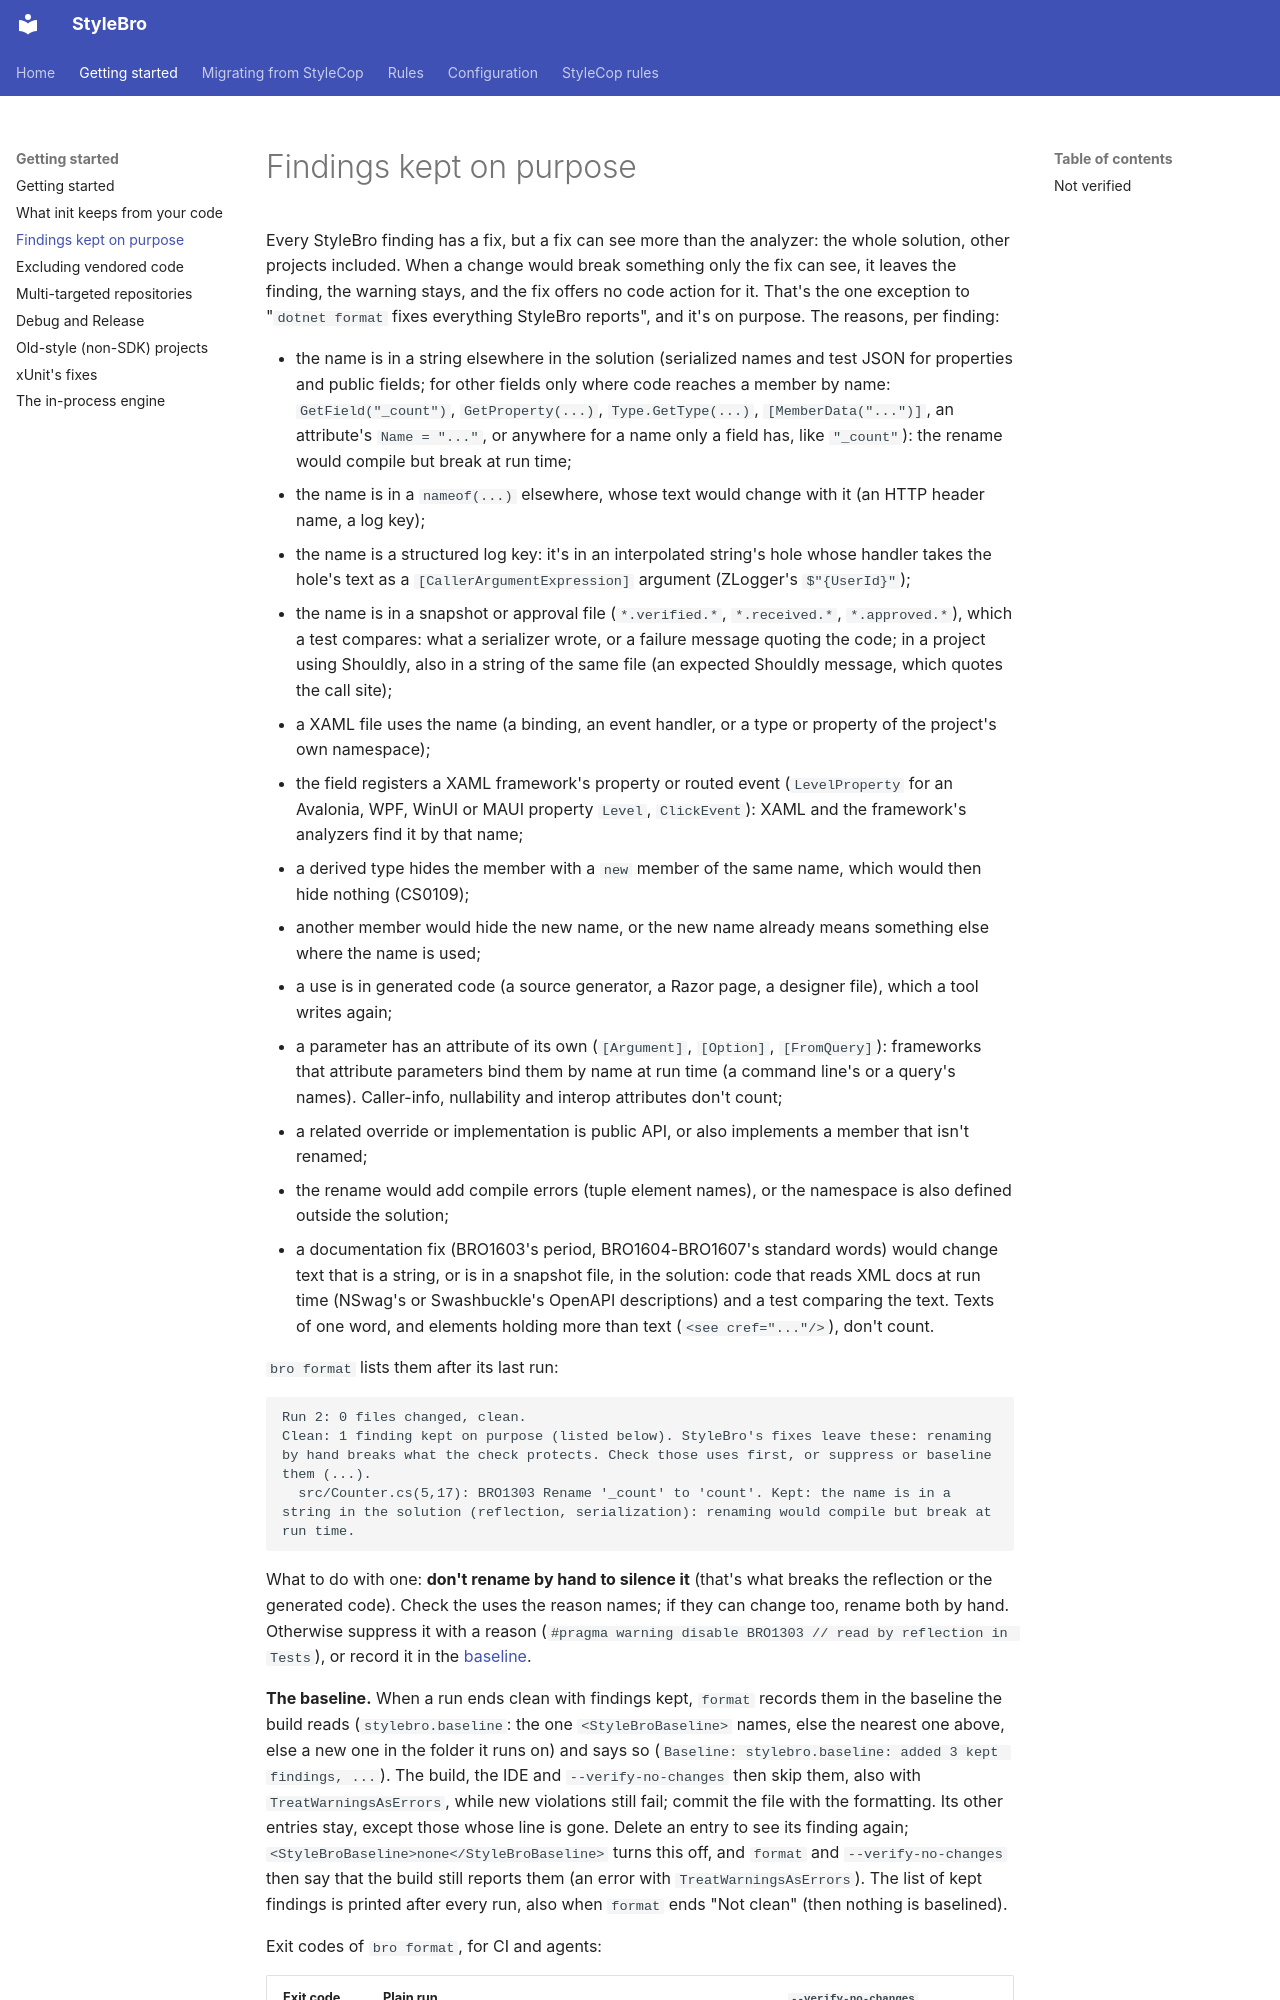

repository: bisforboman/stylebro · page: kept-findings/index.html · generator: mkdocs

# Findings kept on purpose

Every StyleBro finding has a fix, but a fix can see more than the analyzer: the whole solution, other projects
included. When a change would break something only the fix can see, it leaves the finding, the warning stays, and the
fix offers no code action for it. That's the one exception to "`dotnet format` fixes everything StyleBro reports",
and it's on purpose. The reasons, per finding:

- the name is in a string elsewhere in the solution (serialized names and test JSON for properties and public fields;
  for other fields only where code reaches a member by name: `GetField("_count")`, `GetProperty(...)`, `Type.GetType(...)`,
  `[MemberData("...")]`, an attribute's `Name = "..."`, or anywhere for a name only a field has, like `"_count"`): the
  rename would compile but break at run time;
- the name is in a `nameof(...)` elsewhere, whose text would change with it (an HTTP header name, a log key);
- the name is a structured log key: it's in an interpolated string's hole whose handler takes the hole's text as a
  `[CallerArgumentExpression]` argument (ZLogger's `$"{UserId}"`);
- the name is in a snapshot or approval file (`*.verified.*`, `*.received.*`, `*.approved.*`), which a test compares:
  what a serializer wrote, or a failure message quoting the code; in a project using Shouldly, also in a string of the same
  file (an expected Shouldly message, which quotes the call site);
- a XAML file uses the name (a binding, an event handler, or a type or property of the project's own namespace);
- the field registers a XAML framework's property or routed event (`LevelProperty` for an Avalonia, WPF, WinUI or MAUI
  property `Level`, `ClickEvent`): XAML and the framework's analyzers find it by that name;
- a derived type hides the member with a `new` member of the same name, which would then hide nothing (CS0109);
- another member would hide the new name, or the new name already means something else where the name is used;
- a use is in generated code (a source generator, a Razor page, a designer file), which a tool writes again;
- a parameter has an attribute of its own (`[Argument]`, `[Option]`, `[FromQuery]`): frameworks that attribute parameters
  bind them by name at run time (a command line's or a query's names). Caller-info, nullability and interop attributes
  don't count;
- a related override or implementation is public API, or also implements a member that isn't renamed;
- the rename would add compile errors (tuple element names), or the namespace is also defined outside the solution;
- a documentation fix (BRO1603's period, BRO1604-BRO1607's standard words) would change text that is a string, or is in a
  snapshot file, in the solution: code that reads XML docs at run time (NSwag's or Swashbuckle's OpenAPI descriptions) and
  a test comparing the text. Texts of one word, and elements holding more than text (`<see cref="..."/>`), don't count.

`bro format` lists them after its last run:

```
Run 2: 0 files changed, clean.
Clean: 1 finding kept on purpose (listed below). StyleBro's fixes leave these: renaming by hand breaks what the check protects. Check those uses first, or suppress or baseline them (...).
  src/Counter.cs(5,17): BRO1303 Rename '_count' to 'count'. Kept: the name is in a string in the solution (reflection, serialization): renaming would compile but break at run time.
```

What to do with one: **don't rename by hand to silence it** (that's what breaks the reflection or the generated code).
Check the uses the reason names; if they can change too, rename both by hand. Otherwise suppress it with a reason
(`#pragma warning disable BRO1303 // read by reflection in Tests`), or record it in the [baseline](baseline.md).

**The baseline.** When a run ends clean with findings kept, `format` records them in the baseline the build reads
(`stylebro.baseline`: the one `<StyleBroBaseline>` names, else the nearest one above, else a new one in the folder it
runs on) and says so (`Baseline: stylebro.baseline: added 3 kept findings, ...`). The build, the IDE and
`--verify-no-changes` then skip them, also with `TreatWarningsAsErrors`, while new violations still fail; commit the
file with the formatting. Its other entries stay, except those whose line is gone. Delete an entry to see its finding
again; `<StyleBroBaseline>none</StyleBroBaseline>` turns this off, and `format` and `--verify-no-changes` then say
that the build still reports them (an error with `TreatWarningsAsErrors`). The list of kept findings is printed after
every run, also when `format` ends "Not clean" (then nothing is baselined).

Exit codes of `bro format`, for CI and agents:
